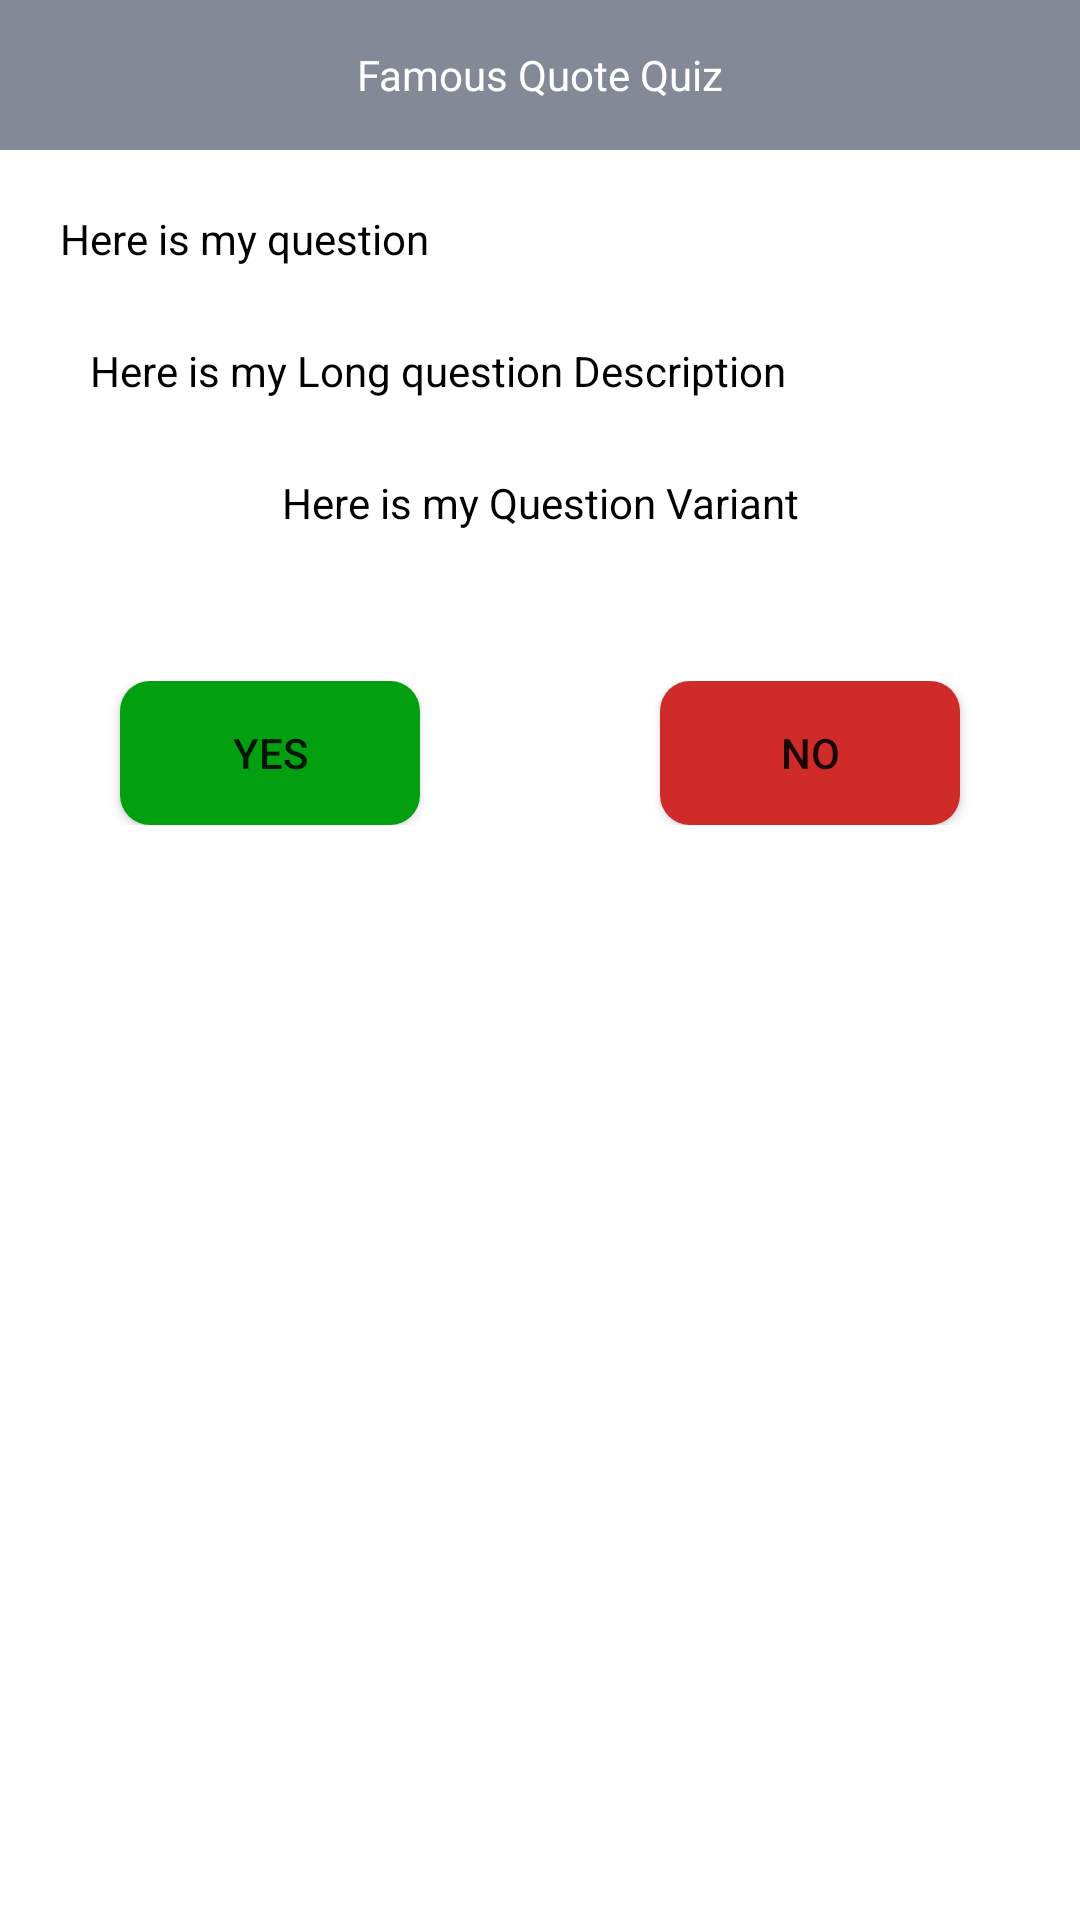

The Android layout XML behind this screen, and the referenced resources:
<!-- AndroidManifest.xml: application theme AppTheme -->
<!-- res/layout/binary_choice_mode_layout.xml -->
<?xml version="1.0" encoding="utf-8"?>
<LinearLayout xmlns:android="http://schemas.android.com/apk/res/android"
    android:orientation="vertical" android:layout_width="match_parent"
    android:layout_height="match_parent"
    android:background="@color/white">

    <TextView
        android:layout_width="match_parent"
        android:layout_height="50dp"
        android:text="@string/question_tab_tittle_label"
        android:gravity="center"
        android:textColor="@color/white"
        android:background="@color/tittle_background"/>

    <LinearLayout
        android:layout_width="match_parent"
        android:layout_height="match_parent"
        android:orientation="vertical"
        android:layout_margin="20dp">

        <TextView
            android:id="@+id/question"
            android:layout_width="match_parent"
            android:layout_height="wrap_content"
            android:text="Here is my question"
            android:textColor="@android:color/black"/>

        <RelativeLayout
            android:id="@+id/question_description_container"
            android:layout_width="match_parent"
            android:layout_height="wrap_content"
            android:background="@drawable/question_border"
            android:layout_marginTop="15dp"
            android:padding="10dp">

            <TextView
                android:id="@+id/question_description"
                android:layout_width="match_parent"
                android:layout_height="wrap_content"
                android:textColor="@android:color/black"
                android:text="Here is my Long question Description"/>

        </RelativeLayout>

        <TextView
            android:id="@+id/question_variant"
            android:layout_width="match_parent"
            android:layout_height="wrap_content"
            android:layout_marginTop="15dp"
            android:textColor="@android:color/black"
            android:gravity="center_horizontal"
            android:text="Here is my Question Variant"/>


        <RelativeLayout
            android:id="@+id/answer_buttons_container"
            android:layout_width="match_parent"
            android:layout_height="wrap_content"
            android:layout_marginTop="50dp"
            >

            <Button
                android:id="@+id/yes_button"
                android:layout_width="100dp"
                android:layout_height="wrap_content"
                android:background="@drawable/rounded_green_background"
                android:text="@string/button_yes_label"
                android:layout_marginLeft="20dp"/>

            <Button
                android:id="@+id/no_button"
                android:layout_width="100dp"
                android:layout_height="wrap_content"
                android:background="@drawable/rounded_red_background"
                android:text="@string/button_no_label"
                android:layout_alignParentTop="true"
                android:layout_alignParentEnd="true"
                android:layout_marginRight="20dp" />

        </RelativeLayout>

        <RelativeLayout
            android:id="@+id/correct_answer_container"
            android:layout_width="match_parent"
            android:layout_height="wrap_content"
            android:layout_marginTop="50dp"
            android:visibility="gone">

           <TextView
               android:id="@+id/correct_answer"
               android:layout_width="match_parent"
               android:layout_height="wrap_content"
               android:text="Here is the corect answer"
               android:textColor="@android:color/black"
               android:gravity="center"/>

            <Button
                android:id="@+id/load_next_button"
                android:layout_width="100dp"
                android:layout_height="wrap_content"
                android:background="@drawable/rounde_gray_background"
                android:text="@string/confirmation_button_label"
                android:layout_marginTop="20dp"
                android:layout_below="@+id/correct_answer"
                android:layout_centerHorizontal="true"
                android:textColor="@color/white"/>

        </RelativeLayout>

    </LinearLayout>

</LinearLayout>
<!-- resources referenced by this layout -->
<resources>
  <color name="tittle_background">#838997</color>
  <color name="white">#fff</color>
  <!-- drawable rounded_green_background (drawable) -->
  <?xml version="1.0" encoding="utf-8"?>
  <shape xmlns:android="http://schemas.android.com/apk/res/android">
  
      <corners
          android:radius="10dp" />
  
      <solid
          android:color="@color/green_button"/>
  </shape>
  <!-- drawable rounded_red_background (drawable) -->
  <?xml version="1.0" encoding="utf-8"?>
  <shape xmlns:android="http://schemas.android.com/apk/res/android">
  
      <corners
          android:radius="10dp" />
  
      <solid
          android:color="@color/red_button"/>
  </shape>
  <string name="button_no_label">No</string>
  <string name="button_yes_label">Yes</string>
  <string name="confirmation_button_label">OK</string>
  <string name="question_tab_tittle_label">Famous Quote Quiz</string>
  <style name="AppTheme" parent="Theme.AppCompat.Light.DarkActionBar">
          
          <item name="colorPrimary">@color/colorPrimary</item>
          <item name="colorPrimaryDark">@color/colorPrimaryDark</item>
          <item name="colorAccent">@color/colorAccent</item>
          <item name="android:actionBarTabStyle">@style/ActionBarTabStyle</item>
      </style>
  <color name="green_button">#029f11</color>
  <color name="red_button">#cf2b29</color>
  <color name="colorPrimary">#3F51B5</color>
  <color name="colorPrimaryDark">#303F9F</color>
  <color name="colorAccent">#404040</color>
  <style name="ActionBarTabStyle" parent="@android:style/Widget.Holo.ActionBar.TabView">
          <item name="android:background">@android:color/transparent</item>
      </style>
</resources>
